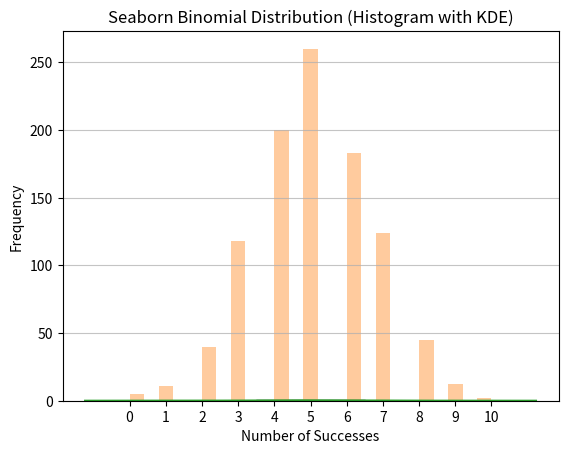

Write the Python code that produced this figure.
import numpy as np
import matplotlib.pyplot as plt
import seaborn as sns

n = 10  # Number of trials
p = 0.5 # Probability of success (e.g., flipping a fair coin)

# Generate 1000 random numbers from a binomial distribution
data = np.random.binomial(n, p, 1000)

plt.hist(data, bins=np.arange(n+2)-0.5, edgecolor='black', density=True)
plt.title('Binomial Distribution (n=10, p=0.5)')
plt.xlabel('Number of Successes')
plt.ylabel('Probability')
plt.xticks(np.arange(n+1))
plt.grid(axis='y', alpha=0.75)
plt.show()

sns.distplot(data, hist=True, kde=False)  
plt.title('Seaborn Binomial Distribution (Histogram Only)')
plt.xlabel('Number of Successes')
plt.ylabel('Frequency')
plt.show()

sns.distplot(data, hist=True, kde=True)  
plt.title('Seaborn Binomial Distribution (Histogram with KDE)')
plt.xlabel('Number of Successes')
plt.show()